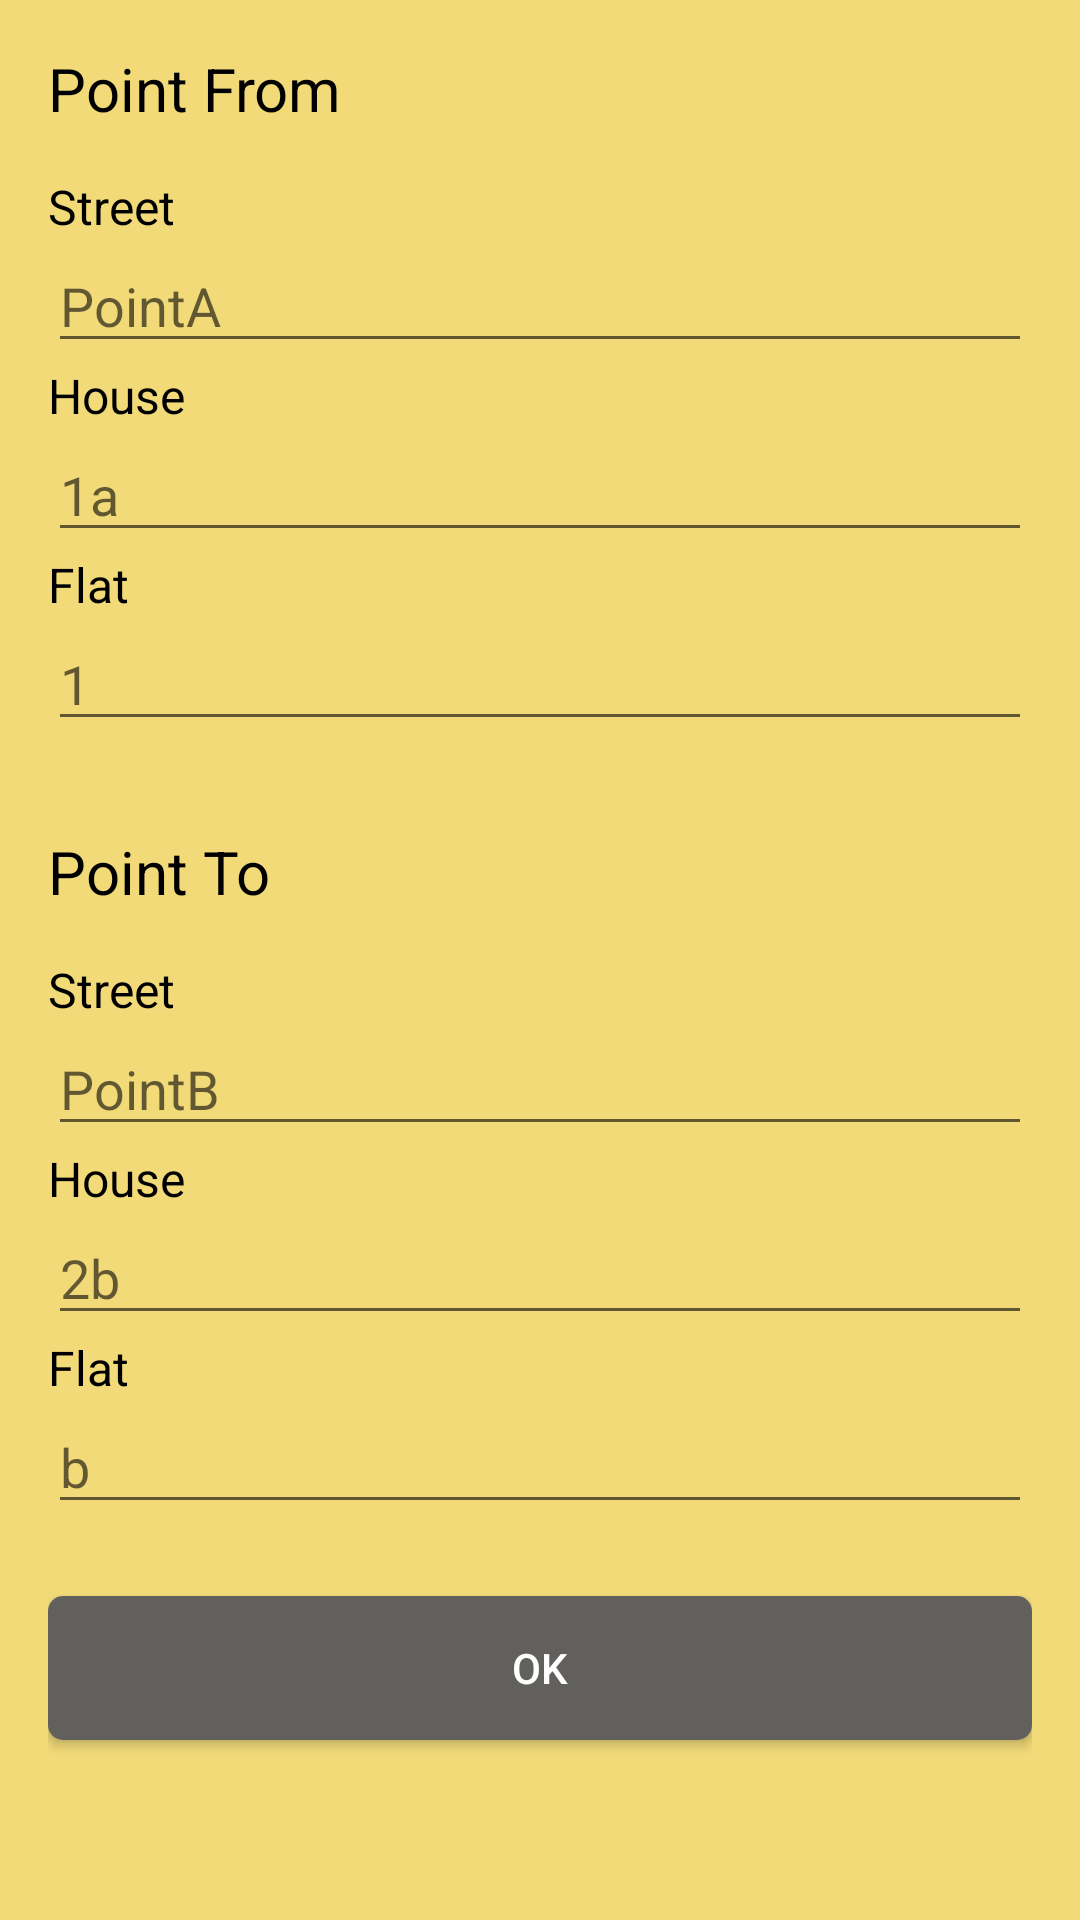

The Android layout XML behind this screen, and the referenced resources:
<!-- AndroidManifest.xml: application theme Theme.LAB1_Calcularor -->
<!-- res/layout/activity_route.xml -->
<?xml version="1.0" encoding="utf-8"?>
<androidx.constraintlayout.widget.ConstraintLayout xmlns:android="http://schemas.android.com/apk/res/android"
    xmlns:app="http://schemas.android.com/apk/res-auto"
    android:layout_width="match_parent"
    android:layout_height="match_parent"
    android:id="@+id/routePage"
    android:background="#f2da79"
    android:padding="16dp">

    <TextView
        android:id="@+id/pointFrom"
        android:layout_width="wrap_content"
        android:layout_height="wrap_content"
        android:text="Point From"
        android:textSize="20sp"
        android:textColor="#000000"
        android:paddingBottom="15dp"

        app:layout_constraintTop_toTopOf="parent"
        app:layout_constraintStart_toStartOf="parent" />

    <TextView
        android:id="@+id/streetLabelFrom"
        android:layout_width="wrap_content"
        android:layout_height="wrap_content"
        android:text="Street"
        android:textSize="16sp"
        android:textColor="#000000"
        app:layout_constraintTop_toBottomOf="@id/pointFrom"
        app:layout_constraintStart_toStartOf="parent" />

    <EditText
        android:id="@+id/streetFrom"
        android:layout_width="0dp"
        android:layout_height="wrap_content"
        android:hint="PointA"
        app:layout_constraintTop_toBottomOf="@id/streetLabelFrom"
        app:layout_constraintStart_toStartOf="parent"
        app:layout_constraintEnd_toEndOf="parent" />

    <TextView
        android:id="@+id/houseLabelFrom"
        android:layout_width="wrap_content"
        android:layout_height="wrap_content"
        android:text="House"
        android:textSize="16sp"
        android:textColor="#000000"
        app:layout_constraintTop_toBottomOf="@id/streetFrom"
        app:layout_constraintStart_toStartOf="parent" />

    <EditText
        android:id="@+id/houseFrom"
        android:layout_width="0dp"
        android:layout_height="wrap_content"
        android:hint="1a"
        app:layout_constraintTop_toBottomOf="@id/houseLabelFrom"
        app:layout_constraintStart_toStartOf="parent"
        app:layout_constraintEnd_toEndOf="parent" />

    <TextView
        android:id="@+id/flatLabelFrom"
        android:layout_width="wrap_content"
        android:layout_height="wrap_content"
        android:text="Flat"
        android:textSize="16sp"
        android:textColor="#000000"
        app:layout_constraintTop_toBottomOf="@id/houseFrom"
        app:layout_constraintStart_toStartOf="parent" />

    <EditText
        android:id="@+id/flatFrom"
        android:layout_width="0dp"
        android:layout_height="wrap_content"
        android:hint="1"
        app:layout_constraintTop_toBottomOf="@id/flatLabelFrom"
        app:layout_constraintStart_toStartOf="parent"
        app:layout_constraintEnd_toEndOf="parent" />

    <TextView
        android:id="@+id/pointTo"
        android:layout_width="wrap_content"
        android:layout_height="wrap_content"
        android:text="Point To"
        android:textSize="20sp"
        android:textColor="#000000"
        android:layout_marginTop="30dp"
        android:paddingBottom="15dp"
        app:layout_constraintTop_toBottomOf="@id/flatFrom"
        app:layout_constraintStart_toStartOf="parent" />

    <TextView
        android:id="@+id/streetLabelTo"
        android:layout_width="wrap_content"
        android:layout_height="wrap_content"
        android:text="Street"
        android:textSize="16sp"
        android:textColor="#000000"
        app:layout_constraintTop_toBottomOf="@id/pointTo"
        app:layout_constraintStart_toStartOf="parent" />

    <EditText
        android:id="@+id/streetTo"
        android:layout_width="0dp"
        android:layout_height="wrap_content"
        android:hint="PointB"
        app:layout_constraintTop_toBottomOf="@id/streetLabelTo"
        app:layout_constraintStart_toStartOf="parent"
        app:layout_constraintEnd_toEndOf="parent" />

    <TextView
        android:id="@+id/houseLabelTo"
        android:layout_width="wrap_content"
        android:layout_height="wrap_content"
        android:text="House"
        android:textSize="16sp"
        android:textColor="#000000"
        app:layout_constraintTop_toBottomOf="@id/streetTo"
        app:layout_constraintStart_toStartOf="parent" />

    <EditText
        android:id="@+id/houseTo"
        android:layout_width="0dp"
        android:layout_height="wrap_content"
        android:hint="2b"
        app:layout_constraintTop_toBottomOf="@id/houseLabelTo"
        app:layout_constraintStart_toStartOf="parent"
        app:layout_constraintEnd_toEndOf="parent" />

    <TextView
        android:id="@+id/flatLabelTo"
        android:layout_width="wrap_content"
        android:layout_height="wrap_content"
        android:text="Flat"
        android:textSize="16sp"
        android:textColor="#000000"
        app:layout_constraintTop_toBottomOf="@id/houseTo"
        app:layout_constraintStart_toStartOf="parent" />

    <EditText
        android:id="@+id/flatTo"
        android:layout_width="0dp"
        android:layout_height="wrap_content"
        android:hint="b"
        app:layout_constraintTop_toBottomOf="@id/flatLabelTo"
        app:layout_constraintStart_toStartOf="parent"
        app:layout_constraintEnd_toEndOf="parent" />

    <Button
        android:id="@+id/confirmButton"
        android:layout_width="0dp"
        android:layout_height="wrap_content"
        android:text="OK"
        android:layout_marginTop="24dp"
        android:background="@drawable/button_background"
        android:textColor="#ffffff"
        app:layout_constraintTop_toBottomOf="@id/flatTo"
        app:layout_constraintStart_toStartOf="parent"
        app:layout_constraintEnd_toEndOf="parent" />
</androidx.constraintlayout.widget.ConstraintLayout>
<!-- resources referenced by this layout -->
<resources>
  <!-- drawable button_background (drawable) -->
  <?xml version="1.0" encoding="utf-8"?>
  <shape xmlns:android="http://schemas.android.com/apk/res/android" android:shape="rectangle">
      <solid android:color="#61605d" />
      <corners android:radius="5dp" />
  </shape>
  <style name="Theme.LAB1_Calcularor" parent="Base.Theme.LAB1_Calcularor" />
  <style name="Base.Theme.LAB1_Calcularor" parent="Theme.AppCompat.Light.NoActionBar">
          
          
      </style>
</resources>
